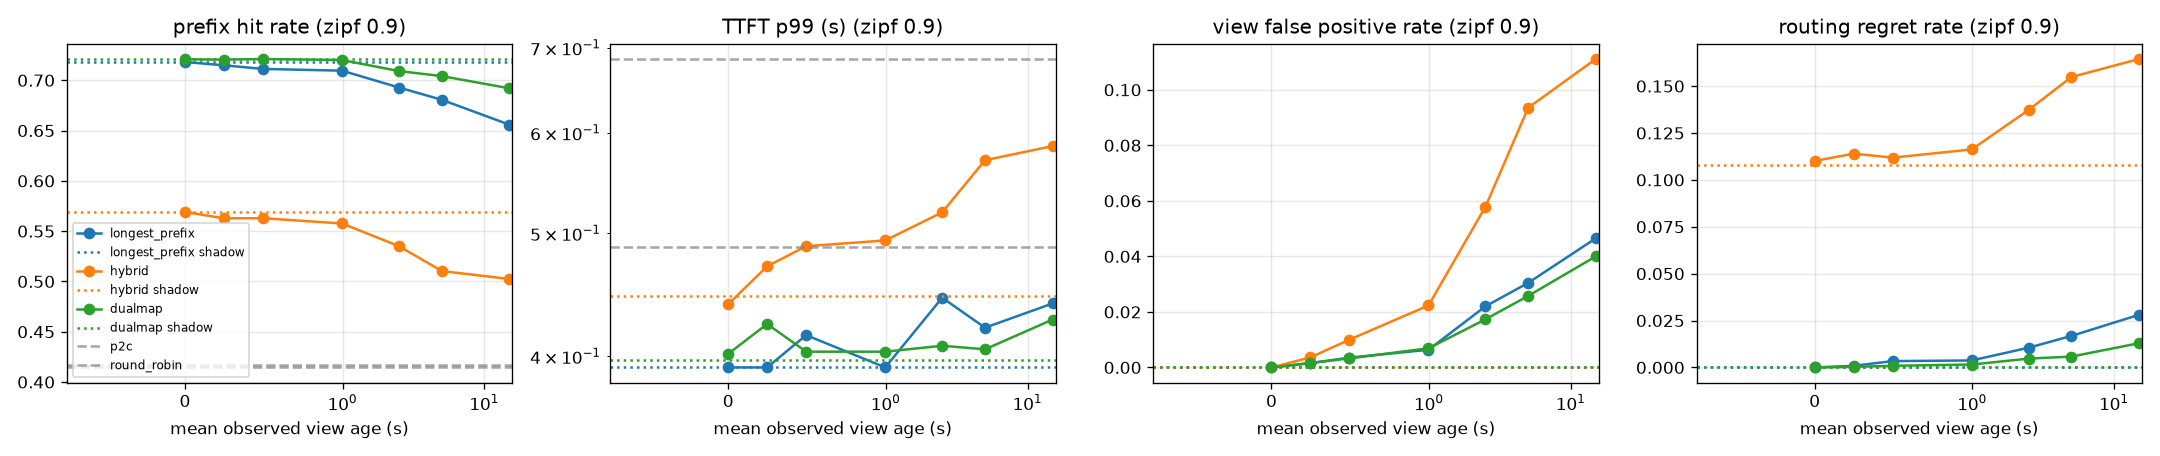

The table this chart was drawn from, first rows:
zipf, policy, period, turnover_s, mean_view_age, hit_rate, ttft_p50, ttft_p99, view_fp_rate, view_fn_rate, routing_regret_rate, execution_fp_rate, predicted_fp_rate, load_cv, queue_cv
0.9, longest_prefix, 0.0, 14.74, 0.00000, 0.7182, 0.104, 0.392, 0.00000, 0.00000, 0.00000, 0.00000, 0.00000, 0.1821, 0.3118
0.9, longest_prefix, 0.5, 14.74, 0.2468, 0.7149, 0.104, 0.392, 0.00153, 0.00018, 0.00085, 0.00153, 0.00000, 0.2047, 0.3571
0.9, longest_prefix, 1.0, 14.74, 0.4946, 0.7113, 0.104, 0.4157, 0.00354, 0.00030, 0.00338, 0.00357, 0.00000, 0.2015, 0.3476
0.9, longest_prefix, 2.0, 14.74, 0.9967, 0.7096, 0.1035, 0.392, 0.00637, 0.00192, 0.00373, 0.00651, 0.00000, 0.1748, 0.2735
0.9, longest_prefix, 5.0, 14.74, 2.499, 0.6928, 0.104, 0.4449, 0.02200, 0.00772, 0.01052, 0.02277, 0.00000, 0.1378, 0.2028
0.9, longest_prefix, 10.0, 14.74, 5.011, 0.6806, 0.104, 0.4213, 0.03048, 0.01316, 0.01682, 0.03036, 0.00000, 0.1119, 0.1099
0.9, longest_prefix, 30.0, 14.74, 15, 0.6559, 0.104, 0.4402, 0.04650, 0.01813, 0.02805, 0.04650, 0.00000, 0.1809, 0.244
0.9, longest_prefix, shadow, 14.74, 0.00000, 0.7182, 0.104, 0.392, 0.00007, 0.00000, 0.00000, 0.00000, 0.00000, 0.1821, 0.3118
0.9, hybrid, 0.0, 9.58, 0.00000, 0.5691, 0.1196, 0.4396, 0.00000, 0.00000, 0.1101, 0.00000, 0.00000, 0.1026, 0.1393
0.9, hybrid, 0.5, 9.58, 0.2468, 0.5628, 0.1197, 0.4709, 0.00361, 0.00011, 0.114, 0.00351, 0.00000, 0.1026, 0.1415
0.9, hybrid, 1.0, 9.58, 0.4946, 0.5629, 0.1196, 0.4884, 0.01000, 0.00143, 0.1118, 0.01003, 0.00000, 0.09873, 0.1342
0.9, hybrid, 2.0, 9.58, 0.9967, 0.5576, 0.12, 0.4936, 0.02232, 0.00529, 0.1162, 0.02220, 0.00000, 0.1, 0.1402
0.9, hybrid, 5.0, 9.58, 2.499, 0.5351, 0.12, 0.5194, 0.05787, 0.01659, 0.1373, 0.05791, 0.00000, 0.1074, 0.1478
0.9, hybrid, 10.0, 9.58, 5.011, 0.5103, 0.128, 0.5709, 0.09356, 0.02719, 0.1549, 0.09348, 0.00000, 0.09343, 0.142
0.9, hybrid, 30.0, 9.58, 15, 0.5024, 0.128, 0.5857, 0.1111, 0.03951, 0.1644, 0.1105, 0.00000, 0.09678, 0.1386
0.9, hybrid, shadow, 9.58, 0.00000, 0.5691, 0.1196, 0.4463, 0.00000, 0.00000, 0.1079, 0.00000, 0.00000, 0.1005, 0.1393
0.9, dualmap, 0.0, 14.95, 0.00000, 0.7209, 0.104, 0.4018, 0.00000, 0.00000, 0.00000, 0.00017, 0.00000, 0.3503, 0.5194
0.9, dualmap, 0.5, 14.95, 0.2468, 0.7206, 0.104, 0.4241, 0.00160, 0.00080, 0.00028, 0.00192, 0.00000, 0.3499, 0.5175
0.9, dualmap, 1.0, 14.95, 0.4946, 0.7211, 0.1038, 0.4034, 0.00326, 0.00258, 0.00089, 0.00363, 0.00000, 0.2978, 0.4332
0.9, dualmap, 2.0, 14.95, 0.9967, 0.7201, 0.104, 0.4034, 0.00690, 0.00388, 0.00155, 0.00738, 0.00000, 0.3314, 0.5006
0.9, dualmap, 5.0, 14.95, 2.499, 0.7092, 0.104, 0.4077, 0.01732, 0.01028, 0.00470, 0.01768, 0.00000, 0.1304, 0.161
0.9, dualmap, 10.0, 14.95, 5.011, 0.7042, 0.104, 0.4051, 0.02578, 0.01844, 0.00579, 0.02608, 0.00000, 0.1229, 0.1252
0.9, dualmap, 30.0, 14.95, 15, 0.6921, 0.104, 0.4275, 0.04000, 0.02782, 0.01291, 0.03984, 0.00000, 0.1871, 0.2572
0.9, dualmap, shadow, 14.95, 0.00000, 0.7209, 0.104, 0.3976, 0.00003, 0.00015, 0.00000, 0.00003, 0.00000, 0.3503, 0.5194
0.9, p2c, reference, nan, 0.00000, 0.4145, 0.2287, 0.6859, 0.00000, 0.00000, 0.2445, 0.00025, 0.00000, 0.08312, 0.1427
0.9, round_robin, reference, nan, 0.00000, 0.4173, 0.1411, 0.4875, 0.00000, 0.00000, 0.2402, 0.00000, 0.00000, 0.00537, 0.01431
